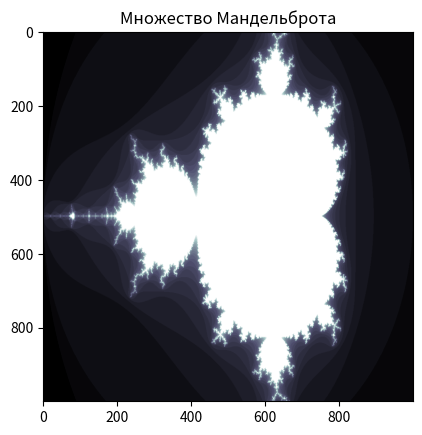

Here is the Python script that generated this plot:
import numpy as np
import matplotlib.pyplot as plt

# Определение функции Мандельброта
def mandelbrot(c, max_iter):
    z = 0
    n = 0
    
    while abs(z) <= 2 and n < max_iter:
        z = z*z + c
        n += 1
    return n

# Параметры изображения
width = 1000
height = 1000
max_iter = 30 # качество изображения / скорость генерации

# Решетка комплексных чисел
x = np.linspace(-2, 1, width)
y = np.linspace(-1, 1, height)
X, Y = np.meshgrid(x, y)
C = X + 1j*Y

# Вычисление точек
M = np.zeros((width, height))
for i in range(width):
    for j in range(height):
        M[i, j] = mandelbrot(C[i, j], max_iter)


# Визуализация
plt.imshow(M, cmap='bone')
plt.title('Множество Мандельброта')
plt.show()
